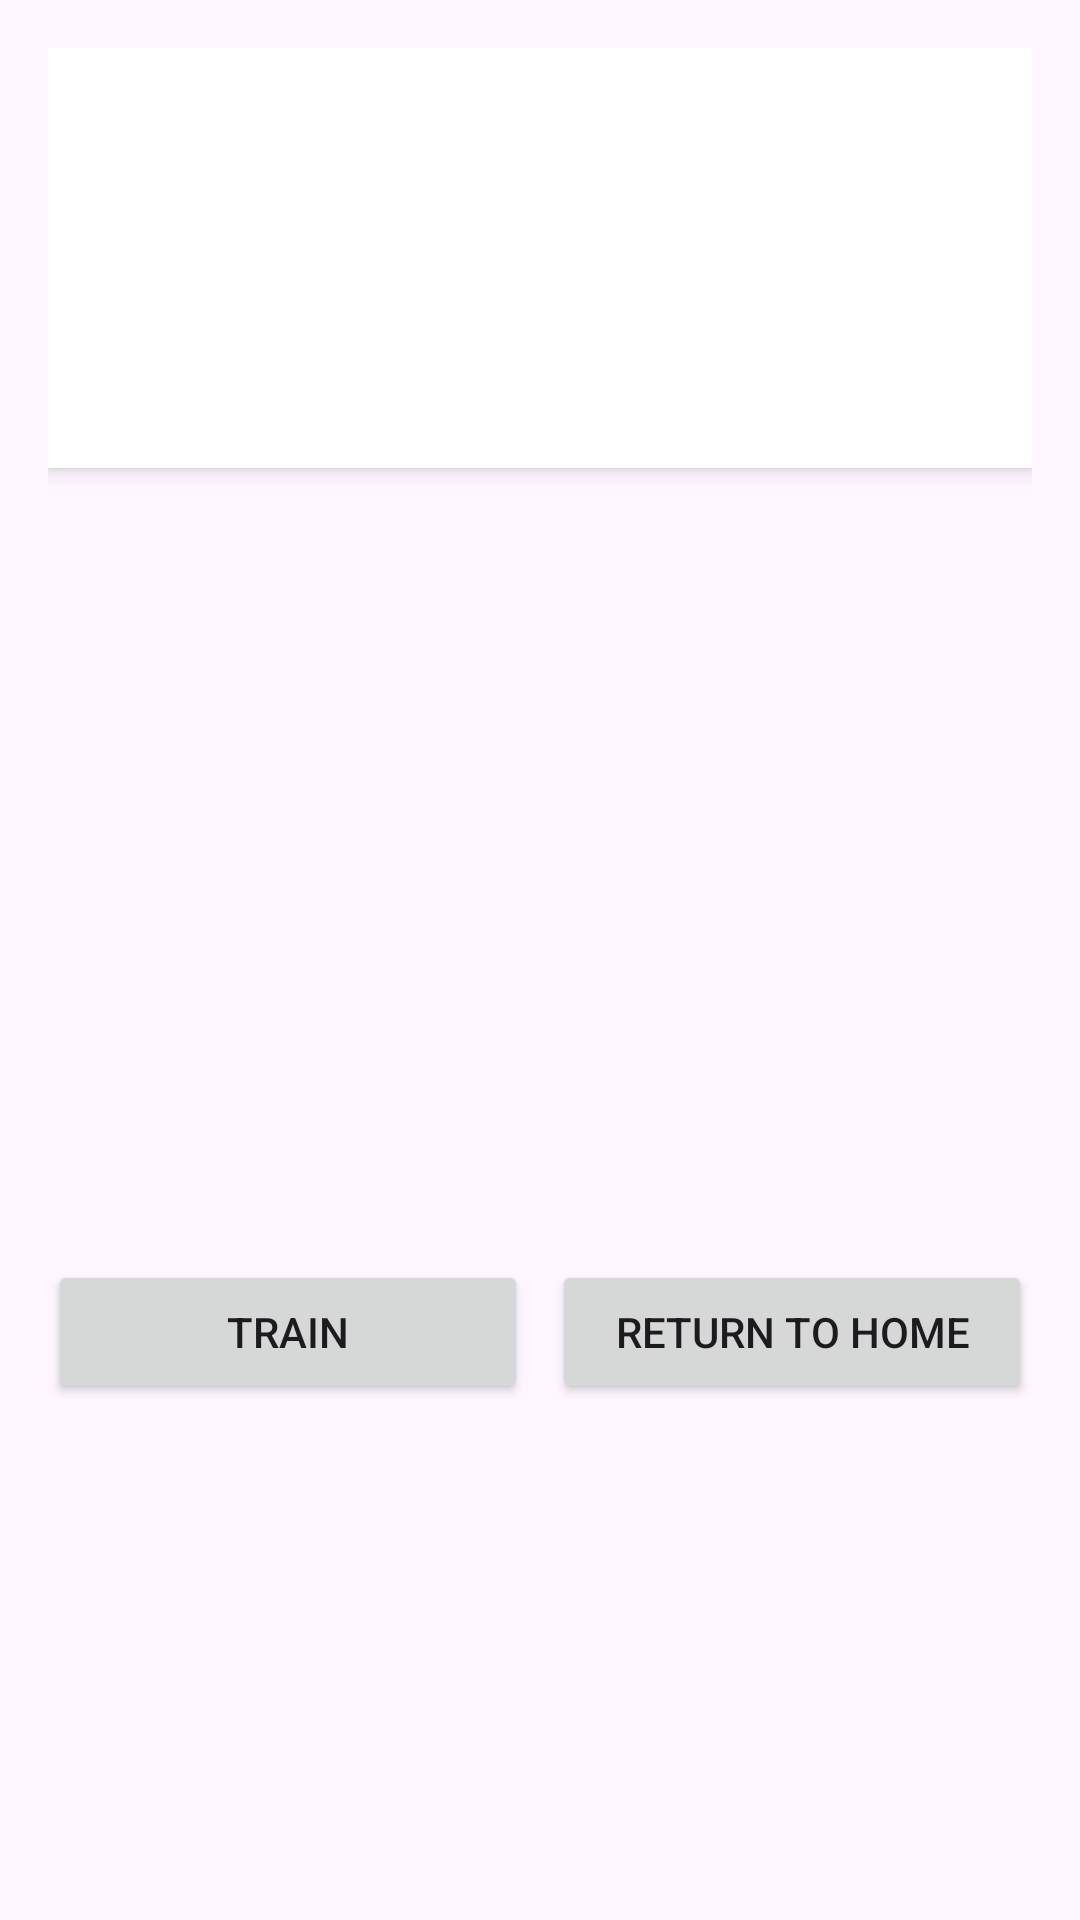

This screen was rendered from an Android layout file. Write that file and the resources it references.
<!-- AndroidManifest.xml: application theme Theme.Lutemooon -->
<!-- res/layout/activity_training.xml -->
<?xml version="1.0" encoding="utf-8"?>
<LinearLayout xmlns:android="http://schemas.android.com/apk/res/android"
    android:layout_width="match_parent"
    android:layout_height="match_parent"
    android:orientation="vertical"
    android:padding="16dp">

    <LinearLayout
        android:layout_width="match_parent"
        android:layout_height="wrap_content"
        android:orientation="vertical"
        android:background="@android:color/white"
        android:padding="16dp"
        android:elevation="4dp">

        <TextView
            android:id="@+id/tvName"
            android:layout_width="wrap_content"
            android:layout_height="wrap_content"
            android:textSize="20sp"
            android:textStyle="bold" />

        <TextView
            android:id="@+id/tvColor"
            android:layout_width="wrap_content"
            android:layout_height="wrap_content"
            android:layout_marginTop="8dp" />

        <TextView
            android:id="@+id/tvStats"
            android:layout_width="wrap_content"
            android:layout_height="wrap_content"
            android:layout_marginTop="8dp" />

        <TextView
            android:id="@+id/tvExperience"
            android:layout_width="wrap_content"
            android:layout_height="wrap_content"
            android:layout_marginTop="8dp" />
    </LinearLayout>

    <ImageView
        android:id="@+id/ivLutemon"
        android:layout_width="200dp"
        android:layout_height="200dp"
        android:layout_gravity="center_horizontal"
        android:layout_marginTop="32dp"
        android:src="@mipmap/ic_launcher" />

    <LinearLayout
        android:layout_width="match_parent"
        android:layout_height="wrap_content"
        android:orientation="horizontal"
        android:layout_marginTop="32dp">

        <Button
            android:id="@+id/btnTrain"
            android:layout_width="0dp"
            android:layout_height="wrap_content"
            android:layout_weight="1"
            android:layout_marginEnd="8dp"
            android:text="Train" />

        <Button
            android:id="@+id/btnReturnHome"
            android:layout_width="0dp"
            android:layout_height="wrap_content"
            android:layout_weight="1"
            android:text="Return to Home" />
    </LinearLayout>

</LinearLayout>
<!-- resources referenced by this layout -->
<resources>
  <style name="Theme.Lutemooon" parent="Base.Theme.Lutemooon" />
  <style name="Base.Theme.Lutemooon" parent="Theme.Material3.DayNight.NoActionBar">
          
          
      </style>
</resources>
